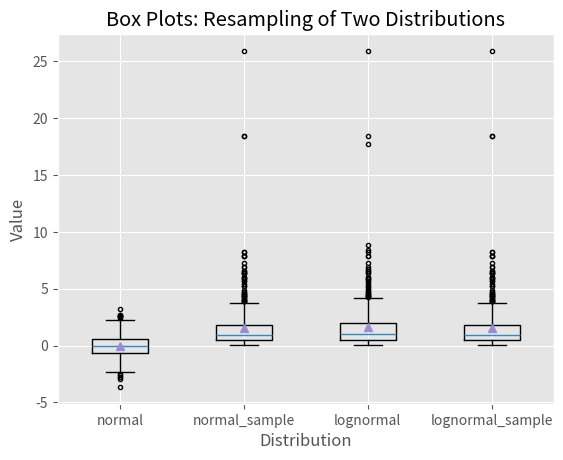

The matplotlib source for this figure:
import numpy as np
import matplotlib.pyplot as plt
plt.style.use('ggplot')

N = 500
normal = np.random.normal(loc=0.0, scale=1.0, size=N)
lognormal = np.random.lognormal(mean=0.0, sigma=1.0, size=N)
index_value = np.random.random_integers(low=0, high=N-1, size=N)
normal_sample = lognormal[index_value]
lognormal_sample = lognormal[index_value]
box_plot_data = [normal, normal_sample, lognormal, lognormal_sample]

fig = plt.figure()
ax1 = fig.add_subplot(1, 1, 1)

box_labels = ['normal', 'normal_sample', 'lognormal', 'lognormal_sample']
ax1.boxplot(box_plot_data, notch=False, sym='.', vert=True, whis=1.5, showmeans=True, labels=box_labels)
ax1.xaxis.set_ticks_position('bottom')
ax1.yaxis.set_ticks_position('left')
ax1.set_title('Box Plots: Resampling of Two Distributions')
ax1.set_xlabel('Distribution')
ax1.set_ylabel('Value')

plt.savefig('box_plot.png', dpi=400, bbox_inches='tight')
plt.show()